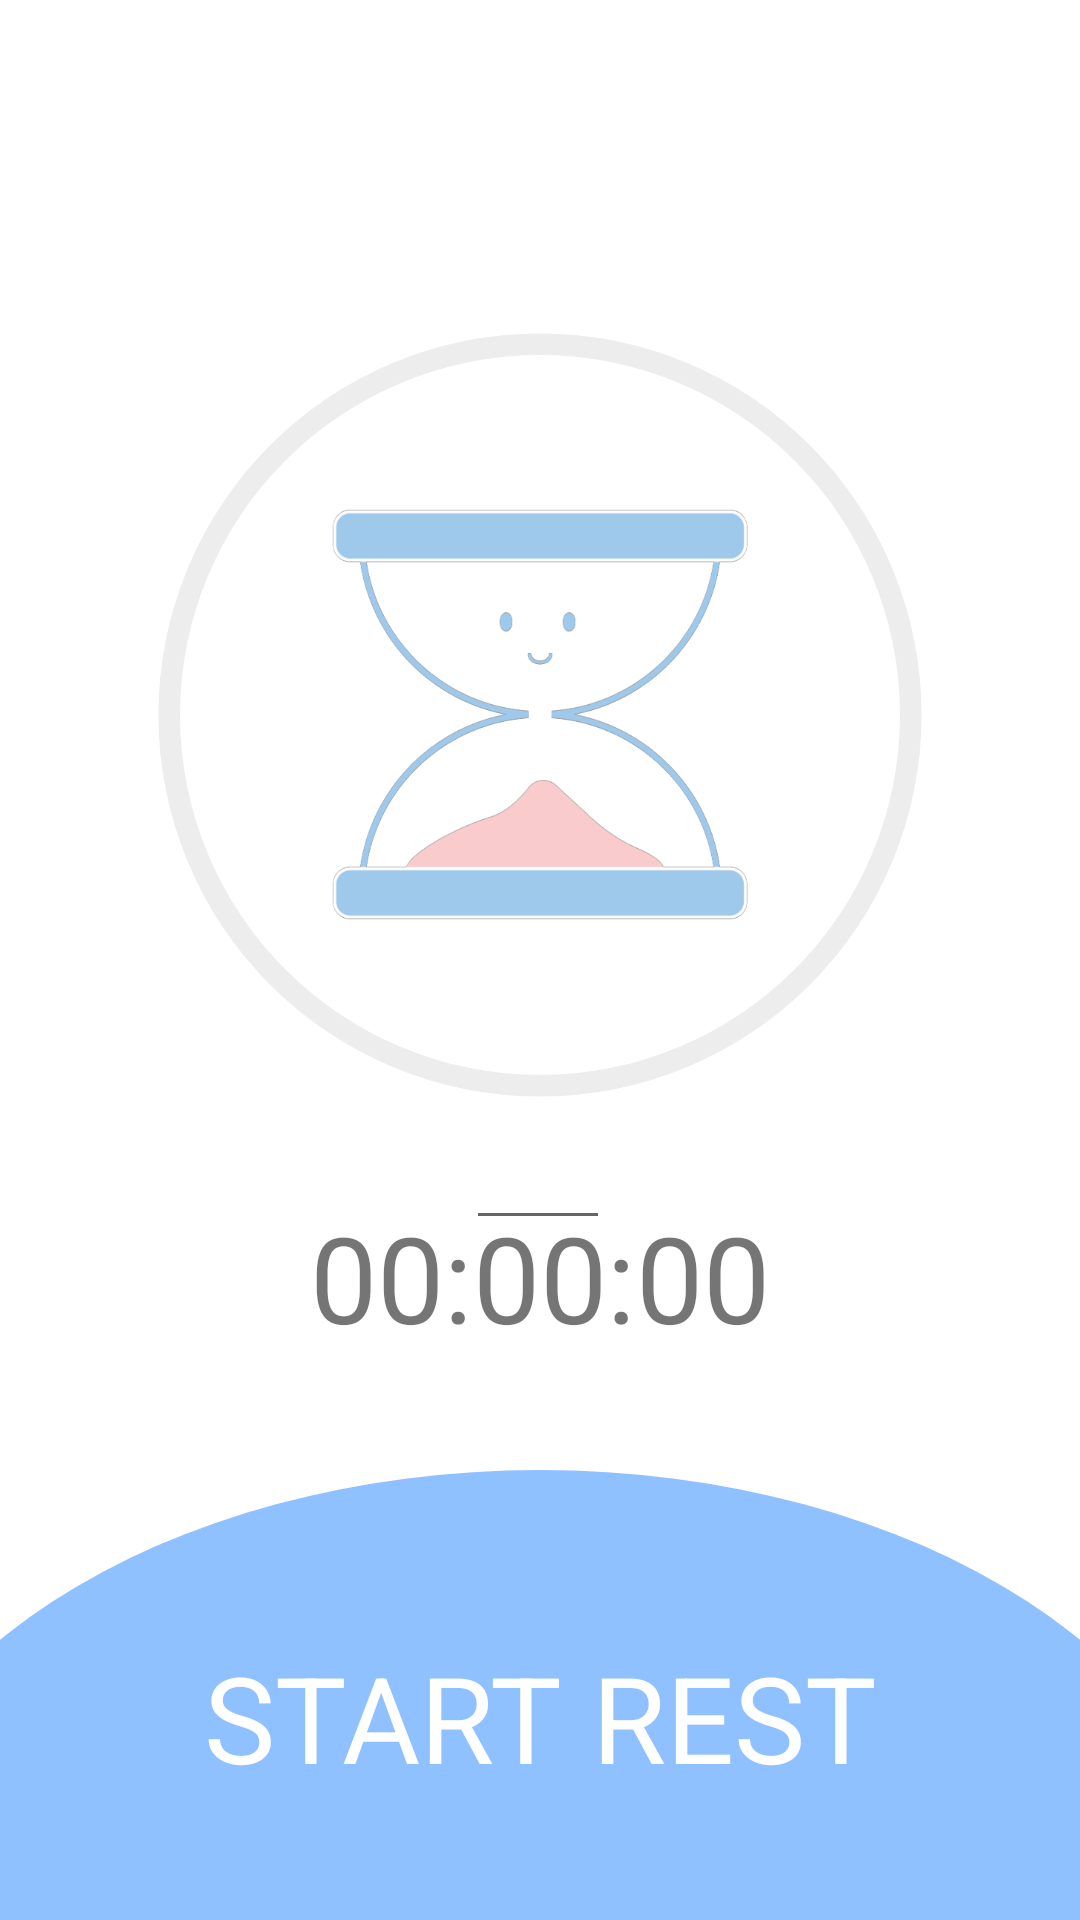

Layout XML and referenced resources for this Android screen:
<!-- AndroidManifest.xml: application theme Theme.MyApplication -->
<!-- res/layout/activity_main.xml -->
<?xml version="1.0" encoding="utf-8"?>
<androidx.constraintlayout.widget.ConstraintLayout xmlns:android="http://schemas.android.com/apk/res/android"
    xmlns:app="http://schemas.android.com/apk/res-auto"
    xmlns:tools="http://schemas.android.com/tools"
    android:orientation="vertical"
    android:layout_width="match_parent"
    android:layout_height="match_parent"
    tools:context=".MainActivity">

    <TextView
        android:id="@+id/textViewInstruction"
        android:layout_width="wrap_content"
        android:layout_height="wrap_content"
        android:layout_gravity="center"
        android:textSize="18sp"
        app:layout_constraintBottom_toBottomOf="@+id/startButton"
        app:layout_constraintEnd_toEndOf="parent"
        app:layout_constraintHorizontal_bias="0.498"
        app:layout_constraintStart_toStartOf="parent"
        app:layout_constraintTop_toTopOf="parent"
        app:layout_constraintVertical_bias="0.06" />

    <ProgressBar
        android:id="@+id/progressBar"
        android:layout_width="match_parent"
        android:layout_height="400dp"
        android:indeterminateOnly="false"
        android:progressDrawable="@drawable/progress_ring"
        app:layout_constraintBottom_toBottomOf="parent"
        app:layout_constraintEnd_toEndOf="parent"
        app:layout_constraintHorizontal_bias="0.0"
        app:layout_constraintStart_toStartOf="parent"
        app:layout_constraintTop_toTopOf="parent"
        app:layout_constraintVertical_bias="0.16" />

    <ImageView
        android:layout_width="139dp"
        android:layout_height="176dp"
        android:src="@drawable/hourglass_homepage"
        app:layout_constraintBottom_toBottomOf="parent"
        app:layout_constraintEnd_toEndOf="parent"
        app:layout_constraintStart_toStartOf="parent"
        app:layout_constraintTop_toTopOf="parent"
        app:layout_constraintVertical_bias="0.325" />

    <EditText
        android:id="@+id/editTextMinute"
        android:layout_width="wrap_content"
        android:layout_height="wrap_content"
        android:layout_gravity="center"
        android:inputType="number"
        android:minWidth="48dp"
        android:minHeight="48dp"
        app:layout_constraintBottom_toBottomOf="parent"
        app:layout_constraintEnd_toEndOf="parent"
        app:layout_constraintHorizontal_bias="0.498"
        app:layout_constraintStart_toStartOf="parent"
        app:layout_constraintTop_toTopOf="parent"
        app:layout_constraintVertical_bias="0.617"
        tools:ignore="SpeakableTextPresentCheck" />

    <TextView
        android:id="@+id/textViewTime"
        android:layout_width="wrap_content"
        android:layout_height="wrap_content"
        android:layout_gravity="center"
        android:text="00:00:00"
        android:textSize="40sp"
        app:layout_constraintBottom_toBottomOf="@+id/startButton"
        app:layout_constraintEnd_toEndOf="parent"
        app:layout_constraintHorizontal_bias="0.5"
        app:layout_constraintStart_toStartOf="parent"
        app:layout_constraintTop_toTopOf="parent"
        app:layout_constraintVertical_bias="0.68" />

    <ImageButton
        android:id="@+id/startButton"
        android:layout_width="match_parent"
        android:layout_height="150dp"
        android:background="@color/white"
        android:src="@drawable/custom_button"
        android:visibility="visible"
        app:layout_constraintBottom_toBottomOf="parent"/>

    <ImageButton
        android:id="@+id/finishRestButton"
        android:layout_width="match_parent"
        android:layout_height="150dp"
        android:background="@color/white"
        android:src="@drawable/custom_button"
        android:visibility="gone"
        app:layout_constraintBottom_toBottomOf="parent"/>

    <TextView
        android:id="@+id/textViewStart"
        android:layout_width="wrap_content"
        android:layout_height="wrap_content"
        android:layout_gravity="center"
        android:clickable="false"
        android:text="@string/start_rest"
        android:textColor="@color/white"
        android:textSize="40sp"
        app:layout_constraintBottom_toBottomOf="parent"
        app:layout_constraintEnd_toEndOf="parent"
        app:layout_constraintStart_toStartOf="parent"
        app:layout_constraintTop_toTopOf="parent"
        app:layout_constraintVertical_bias="0.93" />


</androidx.constraintlayout.widget.ConstraintLayout>
<!-- resources referenced by this layout -->
<resources>
  <color name="white">#FFFFFFFF</color>
  <!-- drawable custom_button (drawable-v24) -->
  <?xml version="1.0" encoding="utf-8"?>
  <layer-list xmlns:android="http://schemas.android.com/apk/res/android">
      <item
          android:bottom="-150dp"
          android:left="-50dp"
          android:right="-50dp"
          android:top="0dp">
          <shape android:shape="oval">
              <solid android:color="@color/blue" />
          </shape>
      </item>
      <item>
          <shape
              android:layout_width="match_parent"
              android:shape="rectangle" />
      </item>
  </layer-list>
  <!-- drawable hourglass_homepage: png bitmap (drawable-v24, 319494 bytes) -->
  <!-- drawable progress_ring (drawable) -->
  <?xml version="1.0" encoding="utf-8"?>
  <layer-list xmlns:android="http://schemas.android.com/apk/res/android">
      <item>
          <shape
              android:shape="ring"
              android:thicknessRatio="50"
              android:useLevel="false">
              <solid android:color="@color/grey"/>
          </shape>
      </item>
  
      <item>
          <rotate android:fromDegrees="270" android:toDegrees="270">
              <shape
                  android:shape="ring"
                  android:thicknessRatio="50"
                  android:useLevel="true">
                  <solid android:color="@color/pink"/>
              </shape>
          </rotate>
      </item>
  
  
  </layer-list>
  <string name="start_rest">START REST</string>
  <style name="Theme.MyApplication" parent="Theme.MaterialComponents.DayNight.DarkActionBar">
          
          <item name="colorPrimary">@color/blue</item>
          <item name="colorPrimaryVariant">@color/blue</item>
          <item name="colorOnPrimary">@color/black</item>
          
          <item name="colorSecondary">@color/pink</item>
          <item name="colorSecondaryVariant">@color/pink</item>
          <item name="colorOnSecondary">@color/black</item>
          
          <item name="android:statusBarColor" tools:targetApi="l">?attr/colorPrimaryVariant</item>
          
      </style>
  <color name="blue">#8FC0FF</color>
  <color name="grey">#EDEDED</color>
  <color name="pink">#FFB4D0</color>
  <color name="black">#FF000000</color>
</resources>
